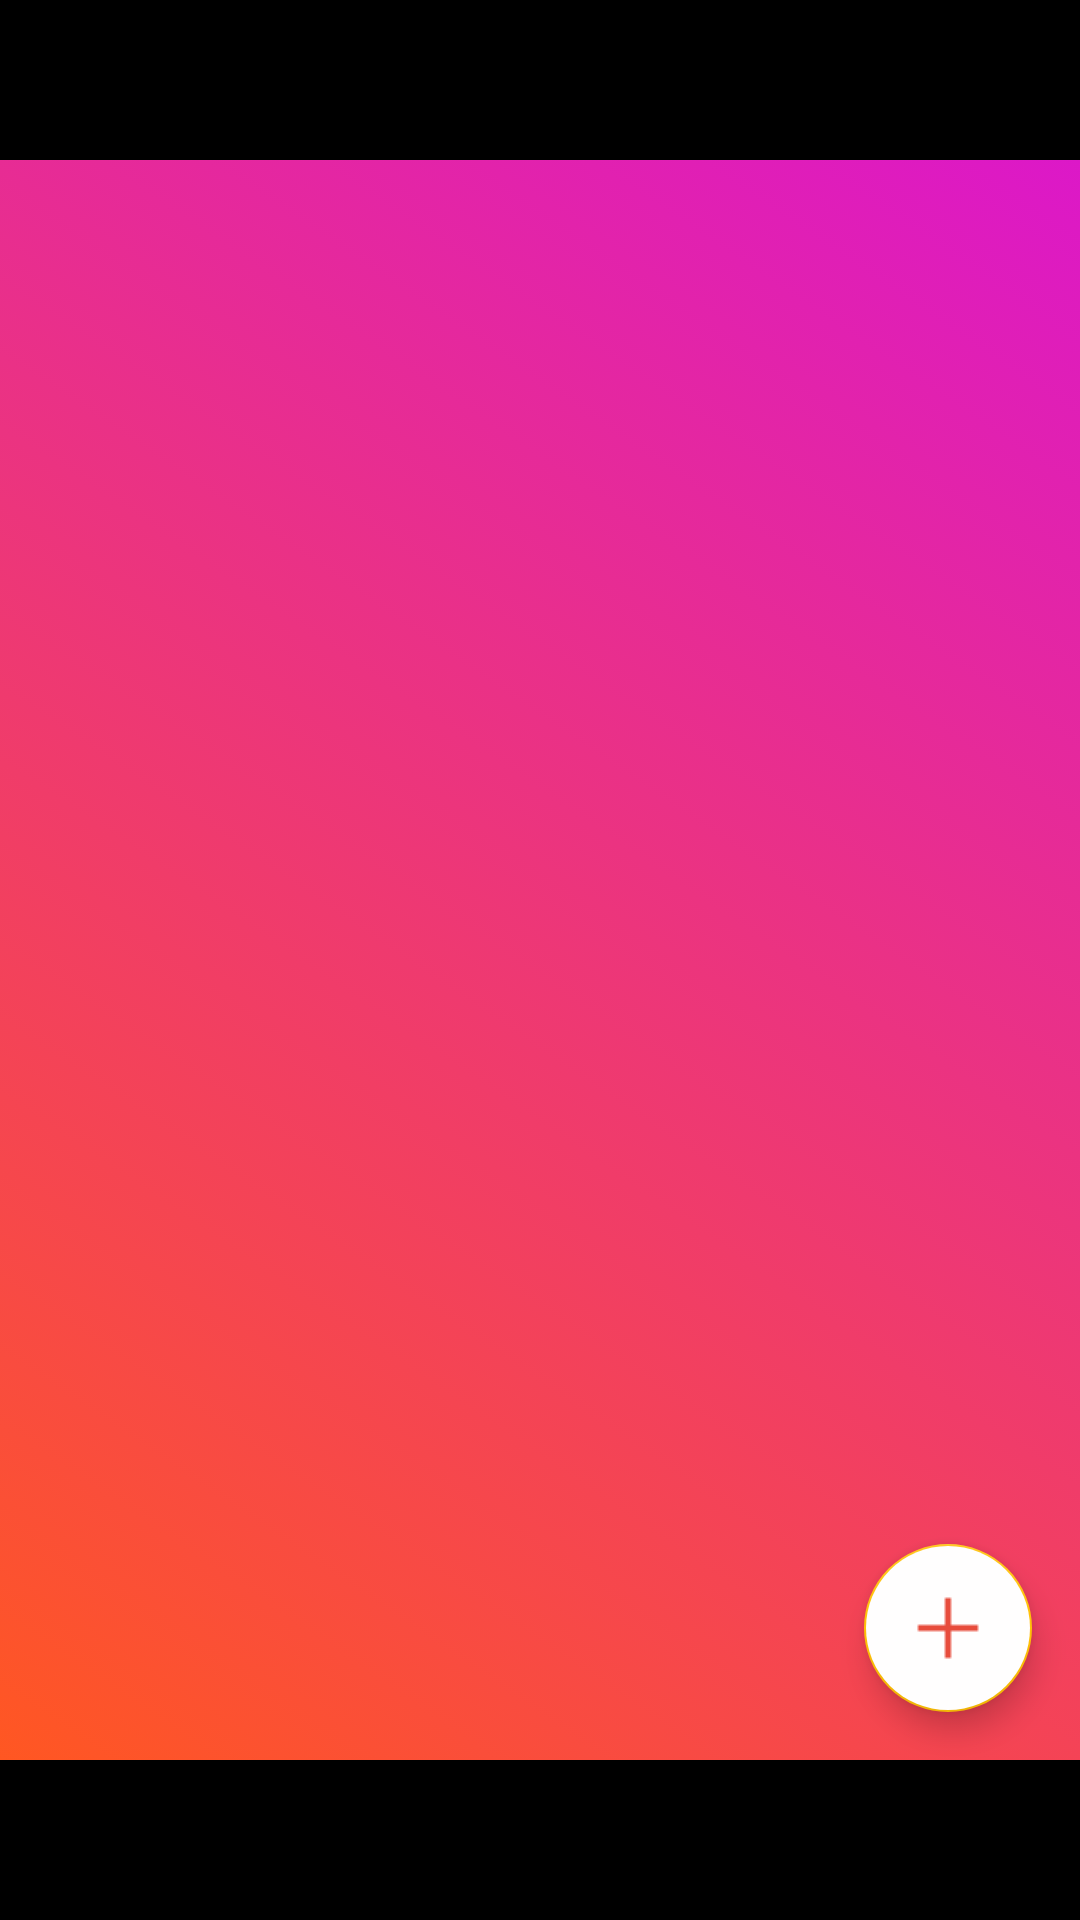

Write the Android layout XML for this screen, with the resource values it uses.
<!-- AndroidManifest.xml: application theme AppTheme -->
<!-- res/layout/activity_image_viewer.xml -->
<?xml version="1.0" encoding="utf-8"?>
<LinearLayout xmlns:android="http://schemas.android.com/apk/res/android"
    xmlns:app="http://schemas.android.com/apk/res-auto"
    xmlns:tools="http://schemas.android.com/tools"
    android:layout_width="match_parent"
    android:layout_height="match_parent"
    android:background="#000"
    android:orientation="vertical"
    tools:context=".ImageViewer">

    <LinearLayout
        android:layout_width="match_parent"
        android:layout_height="0dp"
        android:layout_weight=".1">

    </LinearLayout>
    <FrameLayout
        android:layout_weight="1"
        android:layout_width="match_parent"
        android:layout_height="0dp">
    <ImageView
        android:id="@+id/DownloadWhatsAppImage"
        android:layout_width="match_parent"
        android:layout_height="match_parent"
        android:layout_weight="1"
        android:background="@drawable/splashscreen"
        android:scaleType="fitCenter" />
<RelativeLayout
    android:layout_width="match_parent"
    android:layout_height="match_parent">

    <android.support.design.widget.FloatingActionButton
        android:layout_width="wrap_content"
        android:layout_marginBottom="8dp"
        android:id="@+id/share_fab_whatsappi"
        android:layout_height="wrap_content"
        android:layout_alignParentEnd="true"
        android:layout_above="@id/download_fab_whatsappi"
        android:backgroundTint="#fffefe"
        android:elevation="16dp"
        android:src="@drawable/share_fab"
        android:visibility="invisible"
        android:layout_margin="16dp" />

        <android.support.design.widget.FloatingActionButton
            android:layout_width="wrap_content"
            android:layout_marginBottom="8dp"
            android:id="@+id/delete_fab_whatsappi"
            android:backgroundTint="#fffefe"
            android:layout_height="wrap_content"
            android:layout_alignParentEnd="true"
            android:elevation="16dp"
            android:visibility="invisible"
            android:layout_above="@id/download_fab_whatsappi"
            android:src="@drawable/delete"
            android:layout_margin="16dp" />
        <android.support.design.widget.FloatingActionButton
            android:layout_width="wrap_content"
            android:id="@+id/download_fab_whatsappi"
            android:visibility="gone"
            android:layout_height="wrap_content"
            android:backgroundTint="#fffefe"
            android:src="@drawable/download_fab"
            android:layout_margin="16dp"
            android:elevation="16dp"
            android:layout_alignParentEnd="true"
            android:layout_above="@id/main_fab_whatsappi"/>

    <android.support.design.widget.FloatingActionButton
        android:layout_width="wrap_content"
        android:id="@+id/main_fab_whatsappi"
        android:layout_height="wrap_content"
        android:elevation="16dp"
        android:backgroundTint="#fffefe"
        android:src="@drawable/plus"
        android:layout_margin="16dp"
        android:layout_alignParentEnd="true"
        android:layout_alignParentBottom="true"/>
</RelativeLayout>

    </FrameLayout>

    <FrameLayout
        android:layout_width="match_parent"
        android:layout_height="0dp"
        android:layout_weight=".1"></FrameLayout>
</LinearLayout>
<!-- resources referenced by this layout -->
<resources>
  <!-- drawable download_fab: png bitmap (drawable, 545 bytes) -->
  <!-- drawable plus: png bitmap (drawable, 193 bytes) -->
  <!-- drawable share_fab: png bitmap (drawable, 625 bytes) -->
  <!-- drawable splashscreen (drawable) -->
  <?xml version="1.0" encoding="utf-8"?>
  <selector xmlns:android="http://schemas.android.com/apk/res/android">
      <item>
          <shape>
              <gradient
                  android:startColor="#FF5722"
                  android:angle="45"
                  android:endColor="#dc18c8">
  
              </gradient>
          </shape>
      </item>
  </selector>
  <style name="AppTheme" parent="Theme.AppCompat.DayNight.NoActionBar">
          
          <item name="colorPrimary">@color/colorPrimary</item>
          <item name="colorPrimaryDark">@color/colorPrimaryDark</item>
          <item name="colorAccent">@color/colorAccent</item>
          <item name="android:statusBarColor">#000</item>
      </style>
  <color name="colorPrimary">#FF5722</color>
  <color name="colorPrimaryDark">#E64A19</color>
  <color name="colorAccent">#FFC107</color>
</resources>
